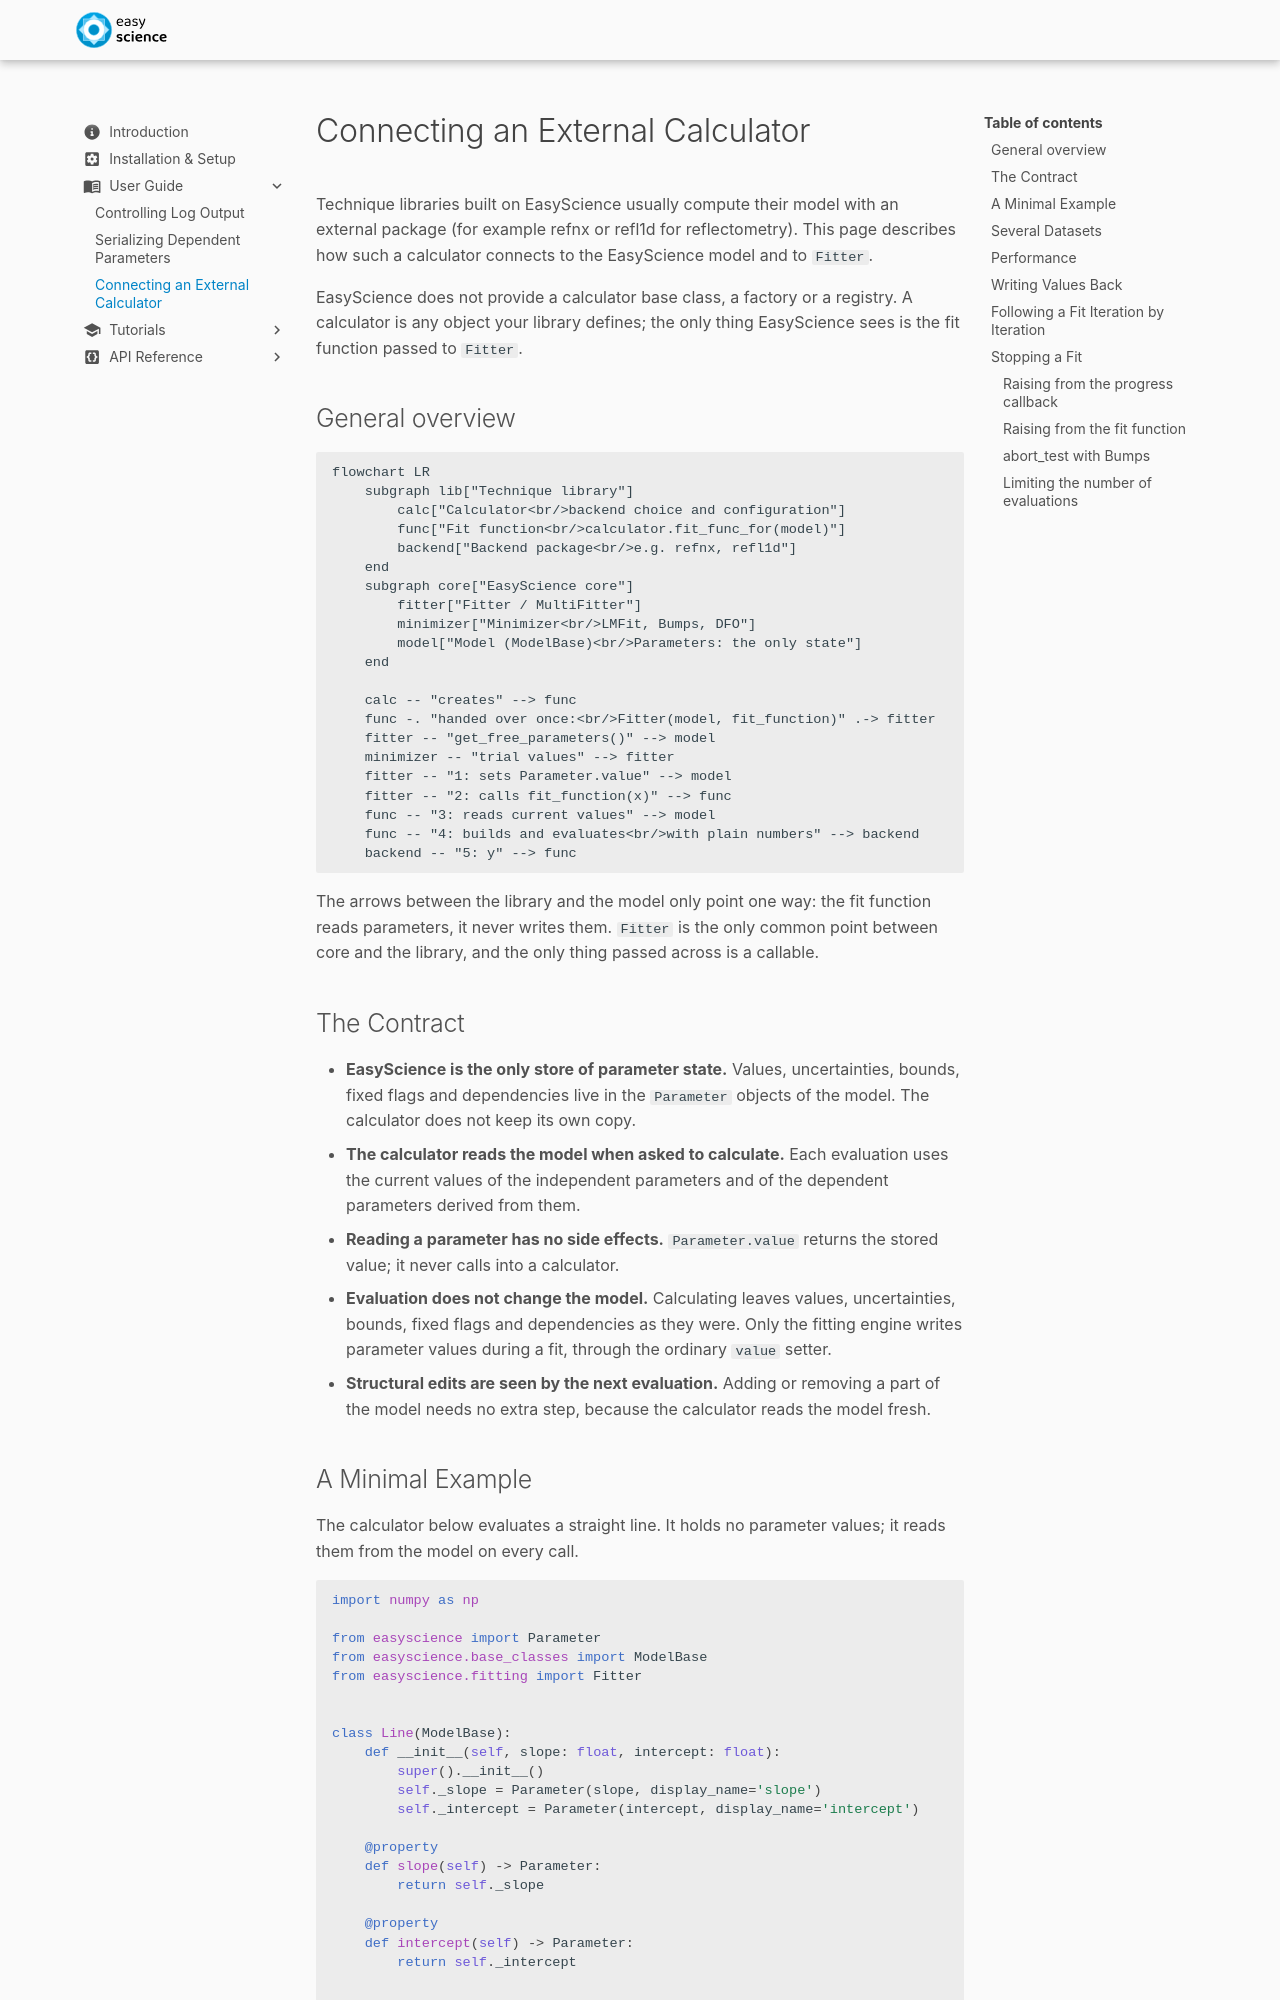

repository: easyscience/core · page: 3.0.0/user-guide/external-calculators/index.html · generator: mkdocs

# Connecting an External Calculator

Technique libraries built on EasyScience usually compute their model
with an external package (for example refnx or refl1d for
reflectometry). This page describes how such a calculator connects to
the EasyScience model and to `Fitter`.

EasyScience does not provide a calculator base class, a factory or a
registry. A calculator is any object your library defines; the only
thing EasyScience sees is the fit function passed to `Fitter`.

## General overview

```mermaid
flowchart LR
    subgraph lib["Technique library"]
        calc["Calculator<br/>backend choice and configuration"]
        func["Fit function<br/>calculator.fit_func_for(model)"]
        backend["Backend package<br/>e.g. refnx, refl1d"]
    end
    subgraph core["EasyScience core"]
        fitter["Fitter / MultiFitter"]
        minimizer["Minimizer<br/>LMFit, Bumps, DFO"]
        model["Model (ModelBase)<br/>Parameters: the only state"]
    end

    calc -- "creates" --> func
    func -. "handed over once:<br/>Fitter(model, fit_function)" .-> fitter
    fitter -- "get_free_parameters()" --> model
    minimizer -- "trial values" --> fitter
    fitter -- "1: sets Parameter.value" --> model
    fitter -- "2: calls fit_function(x)" --> func
    func -- "3: reads current values" --> model
    func -- "4: builds and evaluates<br/>with plain numbers" --> backend
    backend -- "5: y" --> func
```

The arrows between the library and the model only point one way: the fit
function reads parameters, it never writes them. `Fitter` is the only
common point between core and the library, and the only thing passed
across is a callable.

## The Contract

- **EasyScience is the only store of parameter state.** Values,
  uncertainties, bounds, fixed flags and dependencies live in the
  `Parameter` objects of the model. The calculator does not keep its own
  copy.
- **The calculator reads the model when asked to calculate.** Each
  evaluation uses the current values of the independent parameters and
  of the dependent parameters derived from them.
- **Reading a parameter has no side effects.** `Parameter.value` returns
  the stored value; it never calls into a calculator.
- **Evaluation does not change the model.** Calculating leaves values,
  uncertainties, bounds, fixed flags and dependencies as they were. Only
  the fitting engine writes parameter values during a fit, through the
  ordinary `value` setter.
- **Structural edits are seen by the next evaluation.** Adding or
  removing a part of the model needs no extra step, because the
  calculator reads the model fresh.
